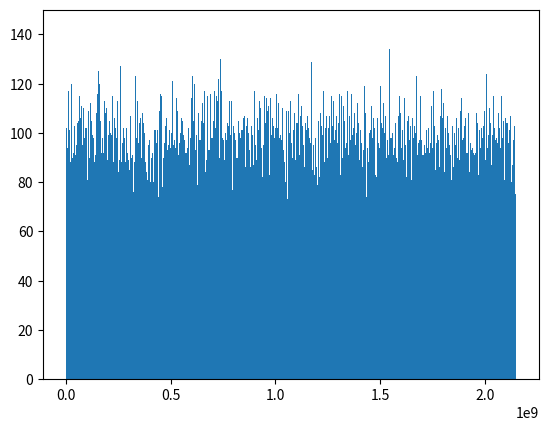

This chart was generated by the following Python code:
import matplotlib.pyplot as plt

x = 0

def rng(n):
    global x
    a = 1103515245
    c = 12345
    m = 2**31
    for i in range(n):
        x = (a*x+c) % m
        yield x

N=1000000

y = [x for x in rng(N)]
x = range(N)

plt.hist(y, bins=10000, color=None, alpha=1, edgecolor='none')
plt.show()

#for i, random_variable in enumerate(y):
#    print(i, random_variable)
